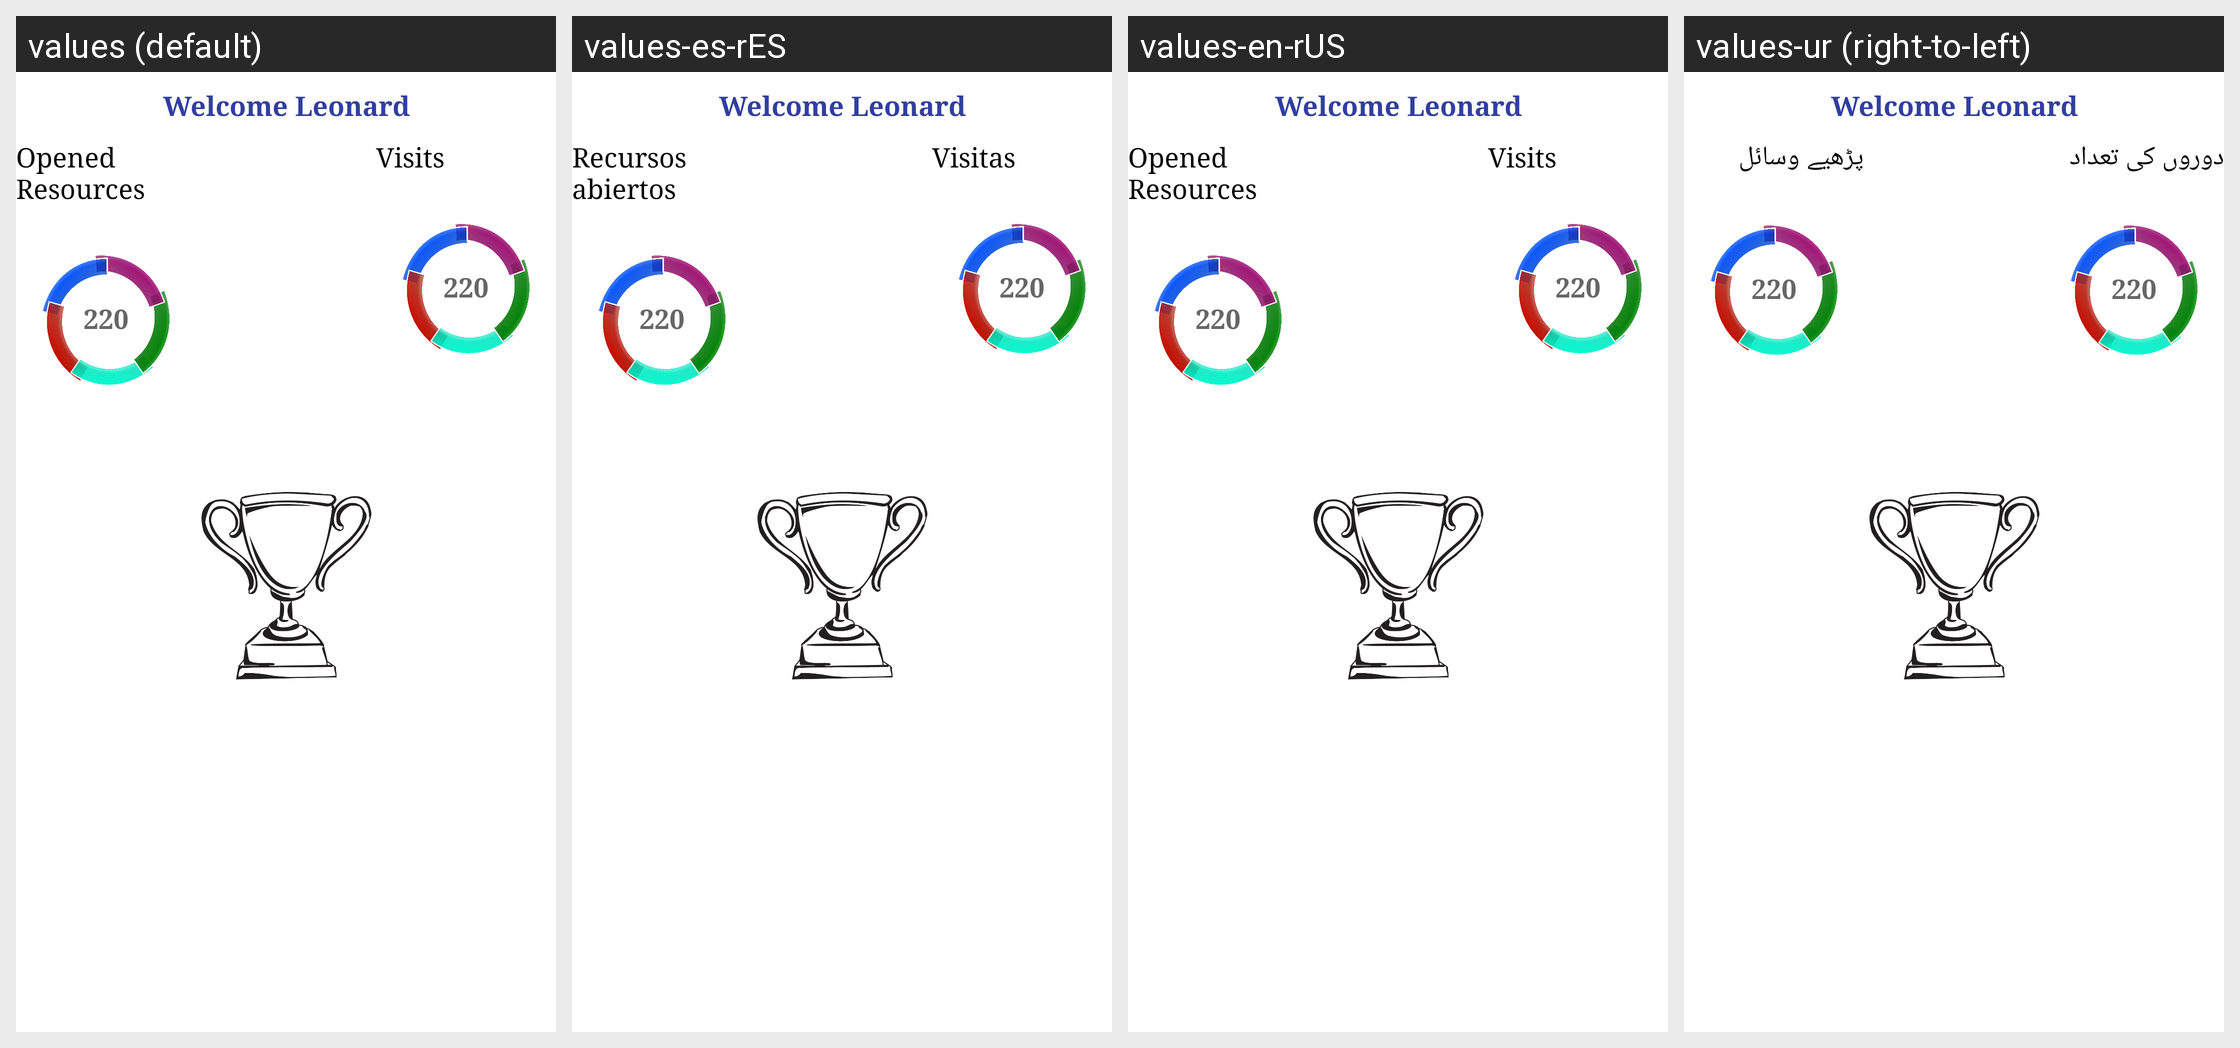

Locale-by-locale string values for the Android screen shown in this grid:
Android screen res/layout/tab_fragment_0.xml rendered under 4 locales, left to right: values (default), values-es-rES, values-en-rUS, values-ur (right-to-left). Device: Nexus 5 (rendered at 1080×1920; each locale shown at half size, 540×960, under a caption strip naming it); theme AppTheme.
Other locales in the repository, not shown: values-ar-rSA, values-fr-rFR, values-in-rID, values-tr-rTR, values-zh-rCN, values-zh-rTW.
Strings drawn on this screen, with the default value and each locale's value (text and hints the layout hard-codes, and strings that could not be matched under every locale, appear in the picture but are not listed):

frg1_OpenedRes
  values: Opened Resources
  values-es-rES: Recursos abiertos
  values-en-rUS: Opened Resources
  values-ur: پڑھیے وسائل

frg1_Visits
  values: Visits
  values-es-rES: Visitas
  values-en-rUS: Visits
  values-ur: دوروں کی تعداد
